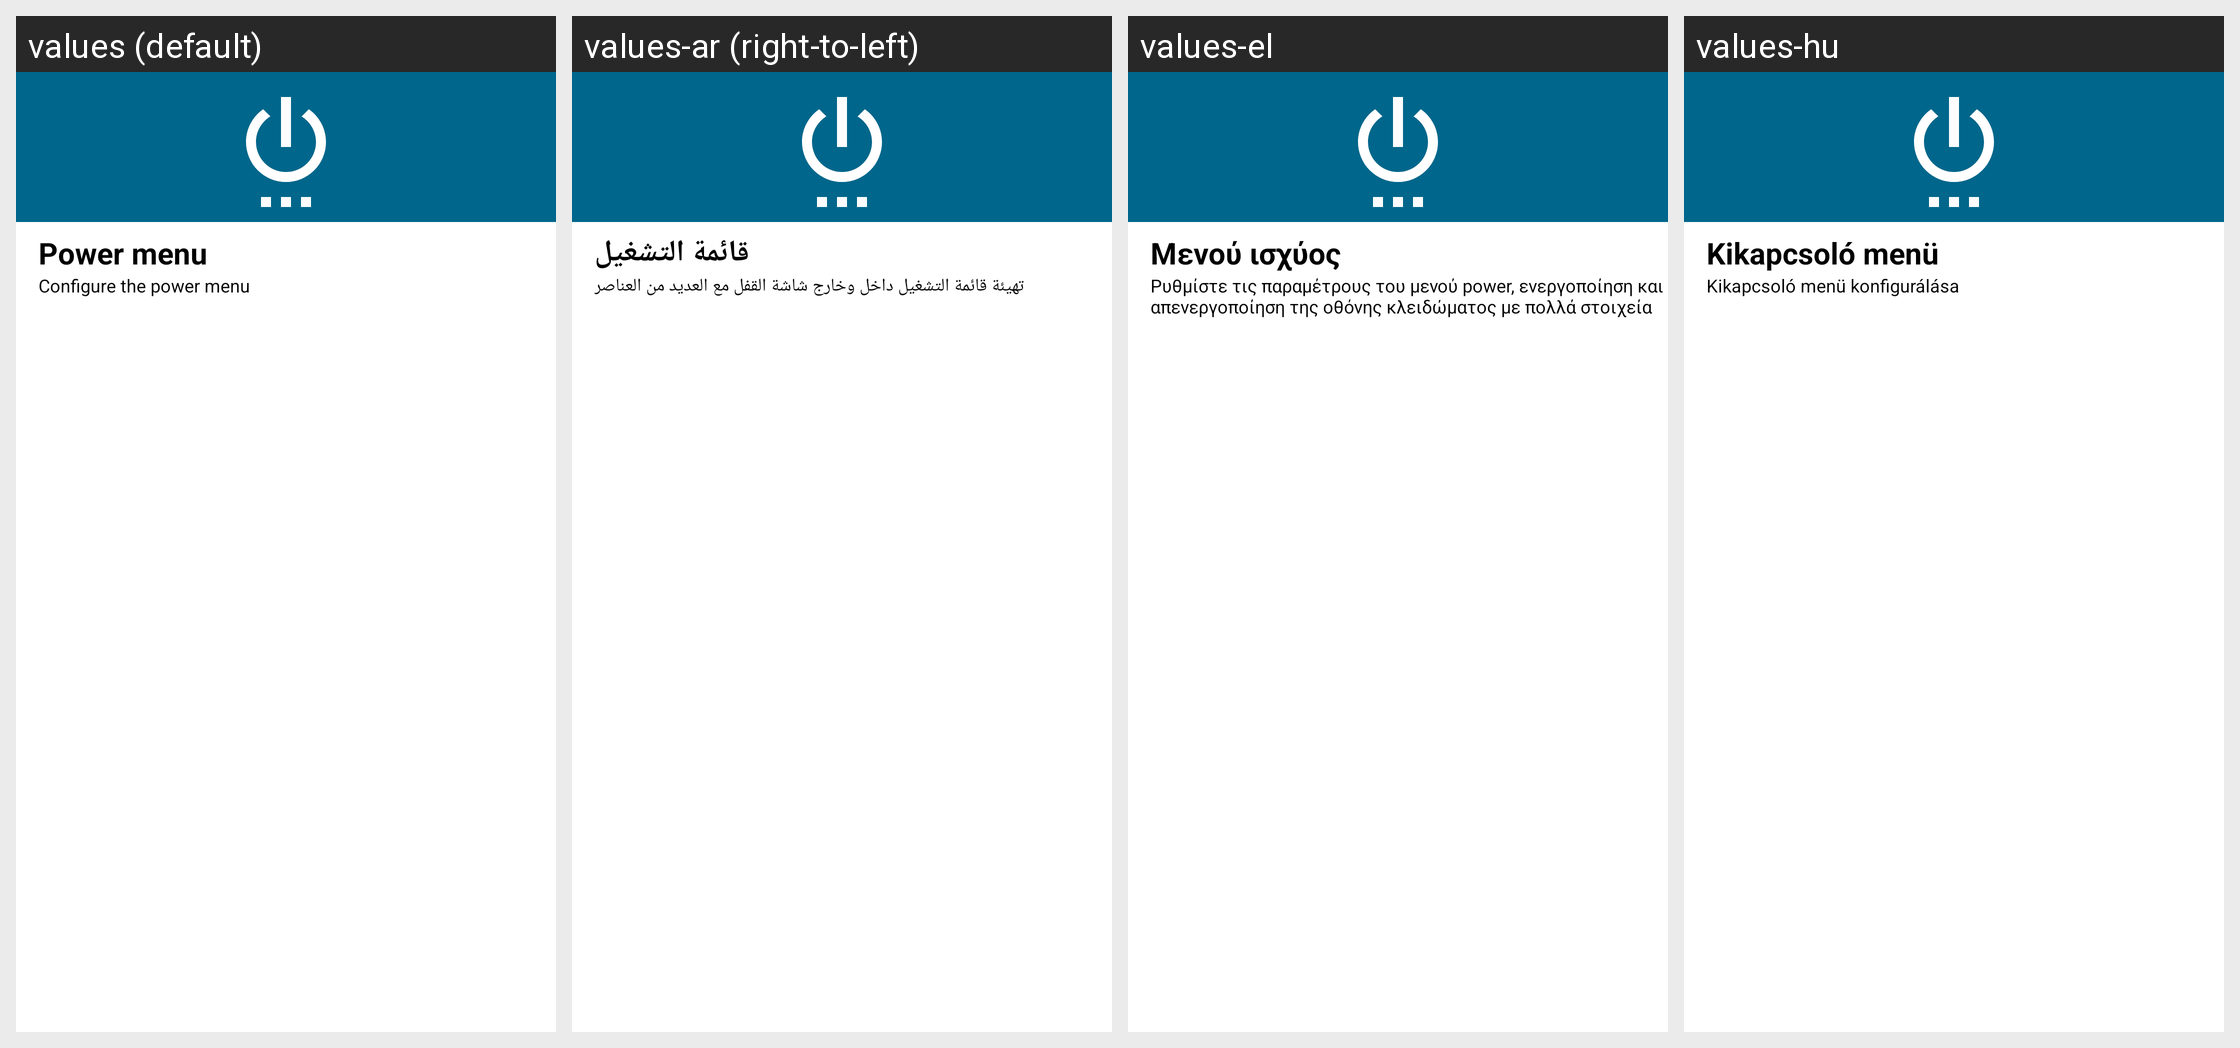

The Android screen above is rendered under several locales of the same app. Produce the string resources it draws, with the default and per-locale values.
Android screen res/layout/powermenu.xml rendered under 4 locales, left to right: values (default), values-ar (right-to-left), values-el, values-hu. Device: Nexus 5 (rendered at 1080×1920; each locale shown at half size, 540×960, under a caption strip naming it); theme Theme.MaterialUnicorns.
Other locales in the repository, not shown: values-af, values-ca, values-cs, values-da, values-de, values-es, values-fi, values-fr, values-it, values-iw, values-ja, values-ko, values-nl, values-no-rNO, values-pl, values-pt-rBR, values-pt-rPT, values-ro, values-ru, values-sr, values-sv, values-tr, values-uk, values-vi, values-zh-rCN, values-zh-rTW.
Strings drawn on this screen, with the default value and each locale's value (text and hints the layout hard-codes, and strings that could not be matched under every locale, appear in the picture but are not listed):

powermenu_title
  values: Power menu
  values-ar: قائمة التشغيل
  values-el: Μενού ισχύος
  values-hu: Kikapcsoló menü

powermenu_summary
  values: Configure the power menu
  values-ar: تهيئة قائمة التشغيل داخل وخارج شاشة القفل مع العديد من العناصر
  values-el: Ρυθμίστε τις παραμέτρους του μενού power, ενεργοποίηση και απενεργοποίηση της οθόνης κλειδώματος με πολλά στοιχεία
  values-hu: Kikapcsoló menü konfigurálása
